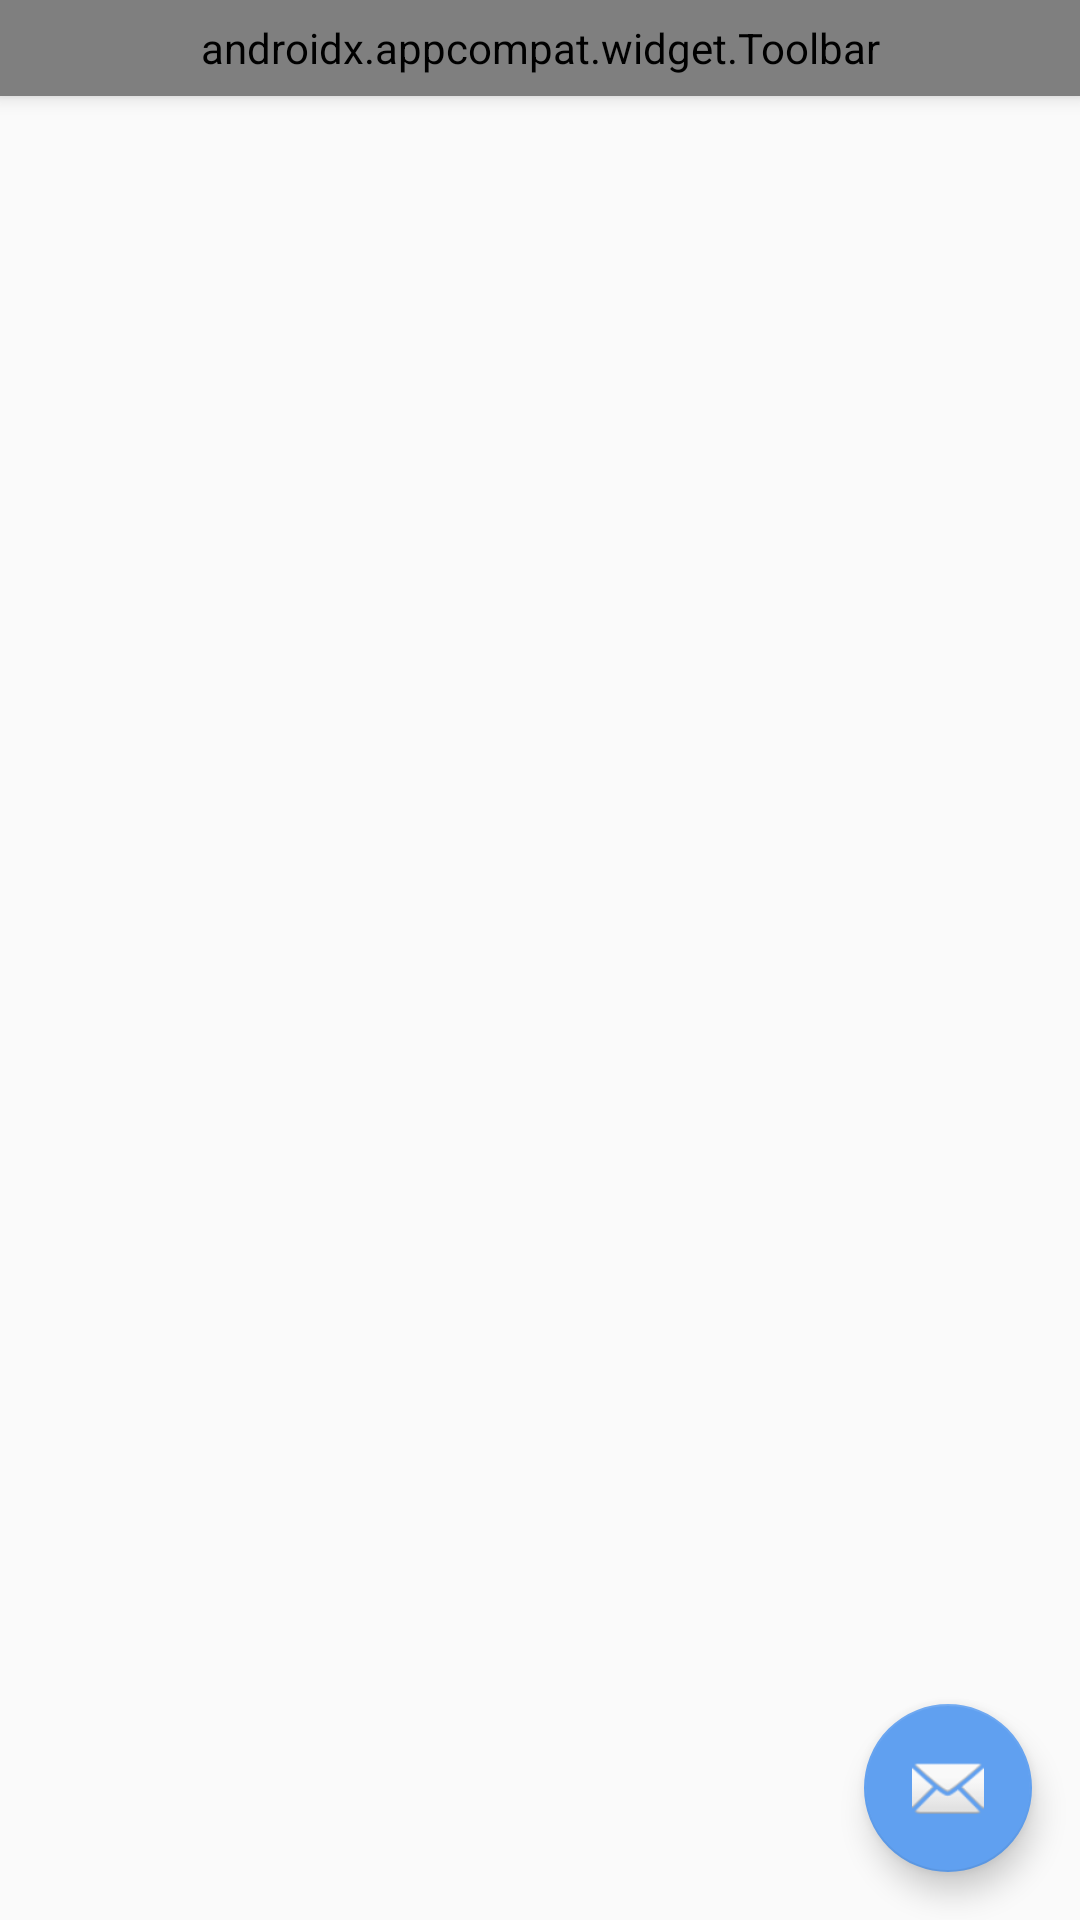

The Android layout XML behind this screen, and the referenced resources:
<!-- AndroidManifest.xml: application theme AppTheme -->
<!-- res/layout/activity_main.xml -->
<?xml version="1.0" encoding="utf-8"?>
<androidx.coordinatorlayout.widget.CoordinatorLayout xmlns:android="http://schemas.android.com/apk/res/android"
xmlns:app="http://schemas.android.com/apk/res-auto"
xmlns:tools="http://schemas.android.com/tools"
android:layout_width="fill_parent"
android:layout_height="match_parent"
tools:context=".MainActivity">

<com.google.android.material.appbar.AppBarLayout
    android:layout_width="match_parent"
    android:layout_height="wrap_content"
    android:theme="@style/AppTheme.AppBarOverlay">

    <androidx.appcompat.widget.Toolbar
        android:id="@+id/toolbar"
        android:layout_width="match_parent"
        android:layout_height="32dp"
        app:title="测试"
        app:subtitle="副标题"
        app:titleTextColor="@color/colorAccent_light"
        app:subtitleTextColor="@color/colorAccent_light"
        android:background="@color/colorPrimary"
        app:popupTheme="@style/AppTheme.PopupOverlay" />

</com.google.android.material.appbar.AppBarLayout>


<com.google.android.material.floatingactionbutton.FloatingActionButton
    android:id="@+id/fab"
    android:layout_width="wrap_content"
    android:layout_height="wrap_content"
    android:layout_gravity="bottom|end"
    android:layout_margin="@dimen/fab_margin"
    app:srcCompat="@android:drawable/ic_dialog_email" />

</androidx.coordinatorlayout.widget.CoordinatorLayout>
<!-- resources referenced by this layout -->
<resources>
  <color name="colorPrimary">#60a0f0</color>
  <dimen name="fab_margin">16dp</dimen>
  <style name="AppTheme.AppBarOverlay" parent="ThemeOverlay.AppCompat.Dark.ActionBar" />
  <style name="AppTheme.PopupOverlay" parent="ThemeOverlay.AppCompat.Light" />
  <style name="AppTheme" parent="Theme.AppCompat.Light.NoActionBar">
          
          <item name="colorPrimary">@color/colorPrimary</item>
          <item name="windowActionBar">false</item>
          <item name="colorPrimaryDark">@color/colorPrimaryDark</item>
          <item name="colorAccent">@color/colorAccent</item>
      </style>
  <color name="colorPrimaryDark">#f0f0f0</color>
  <color name="colorAccent">#60a0f0</color>
</resources>
